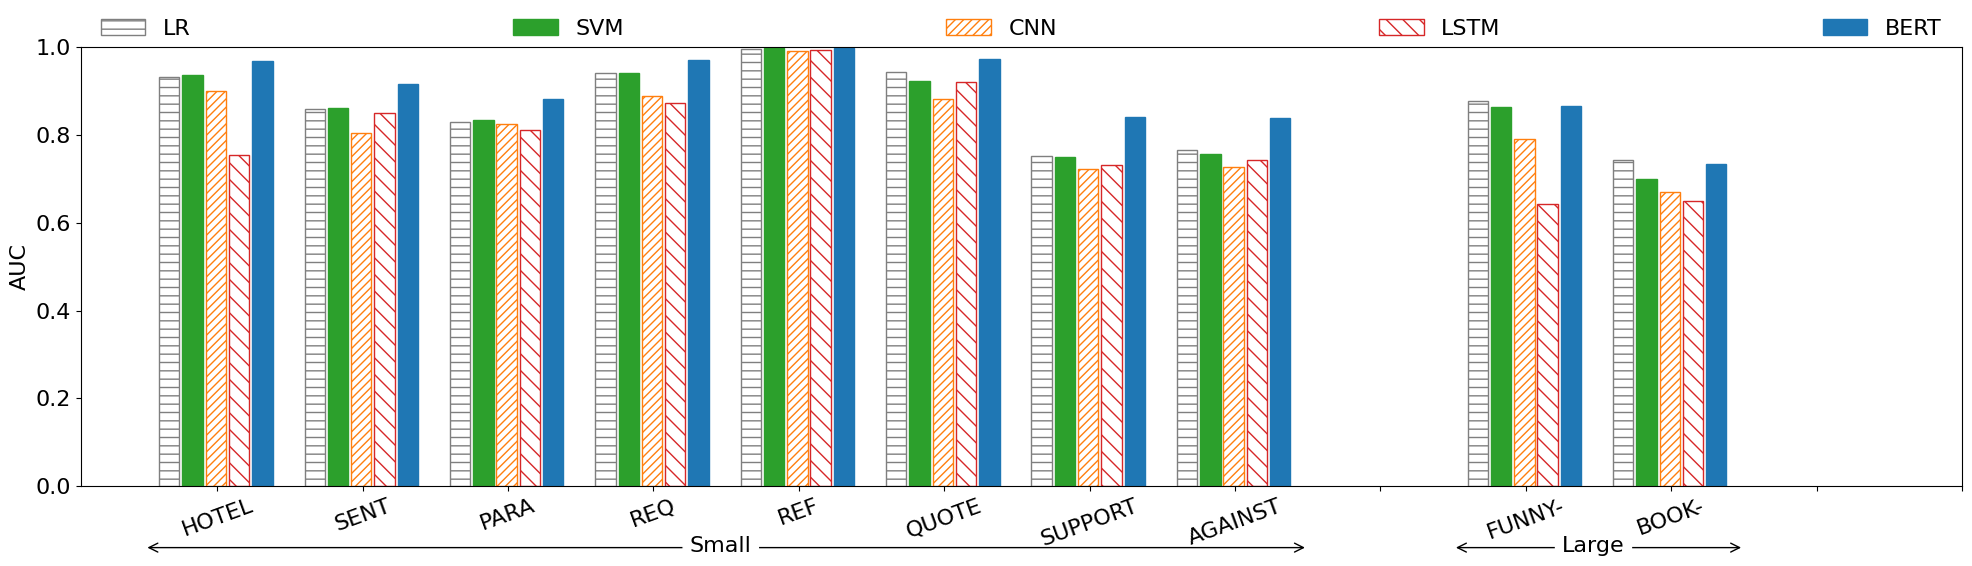
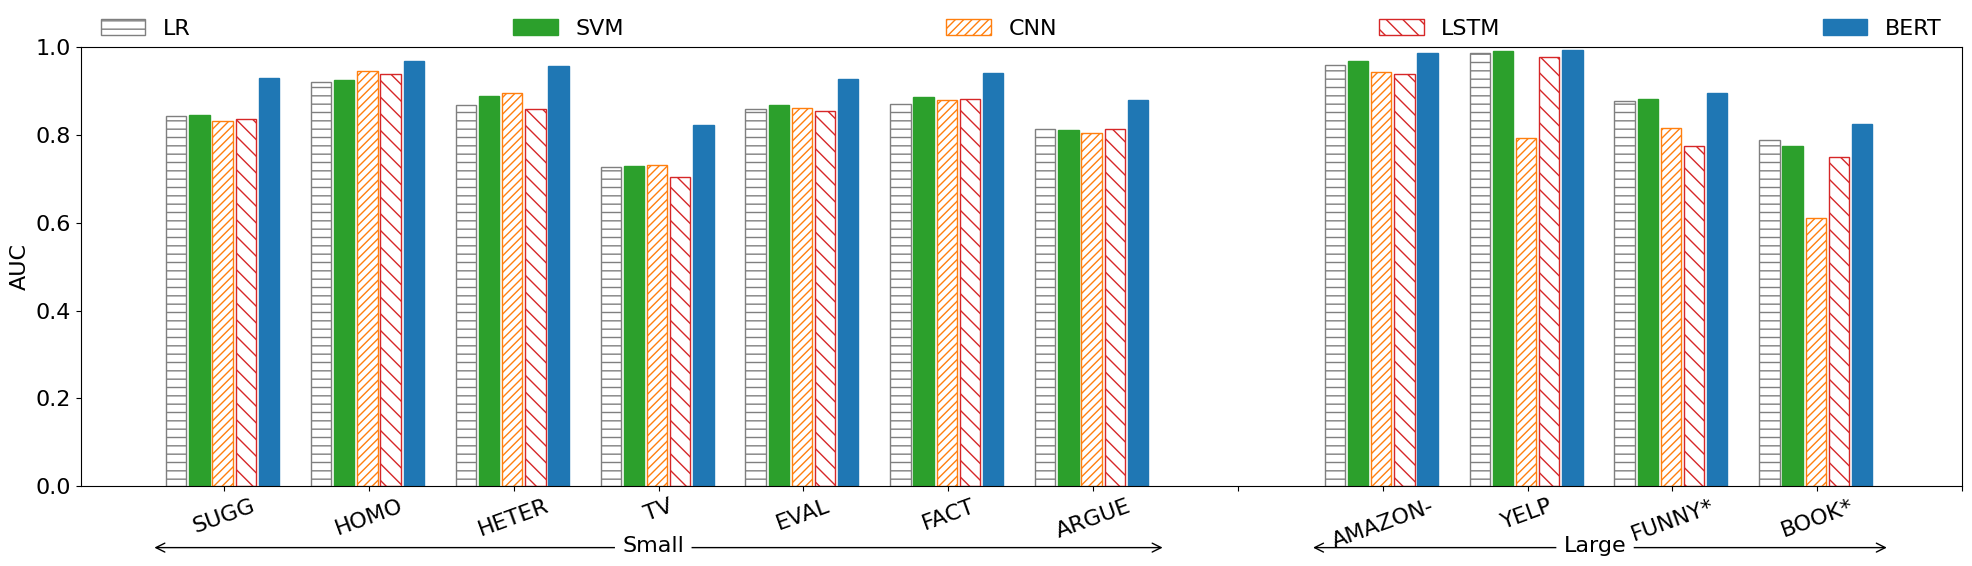

These charts were generated, in order, by the following Python code:
import numpy as np
#import pandas as pd
import matplotlib
# import seaborn as sns
import matplotlib.pyplot as plt

names = "LR    SVM    CNN    LSTM    BERT".split("    ")
colors = ['tab:gray', 'tab:green','tab:orange',  'tab:red', 'tab:blue', 'orange' ]
patterns = ('--', '\\', '////', '\\\\', '\\\\', '\\\\', '.', '*')
fills = [False, True, False, False, True, True, False]

#colors = ['xkcd:light red', 'xkcd:dark red','xkcd:bright blue',  'xkcd:blue', 'xkcd:dodger blue', 'orange']
#colors = ['xkcd:red', 'xkcd:red','xkcd:blue',  'xkcd:blue', 'xkcd:blue', 'orange']
#patterns = ('--', '\\', '////', '\\\\', '\\\\', '\\\\', '.', '*')
#fills = [True, True, True, True, True, True, True]
#fills = [False, False, False, False, False, False, False]

#colors = ['tab:blue', 'tab:blue','tab:blue',  'tab:blue', 'tab:blue', 'blue' ]
#patterns = ('--', '++', 'x', '*', '.')
#fills = [False, False, False, False, False, False, False]

font = {'family' : 'normal',
       'weight' : 'normal',
       'size'   : 16}
params = {'legend.fontsize': 16,
          'legend.handlelength': 2}

group1 = [["HOTEL", "SENT", "PARA", "REQ", "REF", "QUOTE", "SUPPORT", "AGAINST"], ["FUNNY-", "BOOK-"]]
group2 = [["SUGG", "HOMO", "HETER", "TV", "EVAL", "FACT", "ARGUE"], ["AMAZON-", "YELP", "FUNNY*", "BOOK*"]]

def plot(ds, datasets): 
  plt.rcParams.update(params)
  plt.figure(figsize=(6,4))

  matplotlib.rc('font', **font)  
  bar_width = 0.7

  for i in range(len(names)):
    plt.bar(i, datasets[ds][i], bar_width, color=colors[i], 
      edgecolor=colors[i], hatch=patterns[i], fill = fills[i],
      label=names[i])
    #bars = plt.bar(names, datasets[ds])
    #plt.ylim([0.0, 1.0])
    #for bar, pattern, color in zip(bars, patterns, colors):
    #   bar.set_color(color)
       # bar.set_hatch(pattern)
  plt.title(ds)
  plt.xticks([i for i in range(len(names))], names)
  plt.ylabel('AUC')
  plt.tight_layout()
  plt.savefig('%s.pdf' % ds, format='pdf')

def plot_all(datasets):
  plt.rcParams.update(params)
  plt.figure(figsize=(24,10))
  matplotlib.rc('font', **font)  
  bar_width = 0.14
  bar_break = 0.02
  
  xaxis = [i for i in range(len(datasets.keys()))]
  xticks = list(datasets.keys())
  for i in range(len(xticks)):
    for j in range(len(names)):
      plt.bar(i+(j-2.5)*(bar_width+bar_break)+bar_width/2, 
        datasets[xticks[i]][j], bar_width, color=colors[j], 
        edgecolor=colors[j], hatch=patterns[j], fill = fills[j],
        label=names[j])

  plt.xticks(xaxis, xticks, rotation=20)
  plt.ylabel('AUC')
  plt.tight_layout()
  plt.savefig('all.pdf', format='pdf')

def plot_per_group(groups, datasets, name):
  plt.rcParams.update(params)
  plt.figure(figsize=(20,6))
  matplotlib.rc('font', **font)  
  bar_width = 0.14
  bar_break = 0.02
  
  size = sum([len(g) for g in groups])+len(groups)-1
  xaxis = [i for i in range(13)]
  xticks = []
  for g in groups:
    xticks += g + [""]
  while len(xticks) < len(xaxis):
    xticks.append("")
  print(len(xticks))
  for i in range(len(xticks)):
    if len(xticks[i]) < 1:
      continue
    for j in range(len(names)):
      if i == 0:
        plt.bar(i+(j-2.5)*(bar_width+bar_break)+bar_width/2, 
          datasets[xticks[i]][j], bar_width, color=colors[j], 
          edgecolor=colors[j], hatch=patterns[j], fill = fills[j],
          label=names[j])
      else:
        plt.bar(i+(j-2.5)*(bar_width+bar_break)+bar_width/2, 
          datasets[xticks[i]][j], bar_width, color=colors[j], 
          edgecolor=colors[j], hatch=patterns[j], fill = fills[j])
  # TODO: finish the annotation.
  annotations = ["Small", "Large"]
  for i in range(len(groups)):
    start = len(groups[i-1])+0.5 if i > 0 else -0.5
    end = start + len(groups[i])
    plt.annotate("", xy=(start, -0.14), xytext=(end, -0.14),
             arrowprops=dict(arrowstyle="<->", connectionstyle="arc3"),
             annotation_clip=False)
    plt.annotate(annotations[i], xy = ((end+start-(len(annotations[i])/3))/2, -0.15),
     xytext=((end+start-(len(annotations[i])/10))/2, -0.15), bbox=dict(boxstyle="round", edgecolor="w", fc="w"),
     annotation_clip=False)

  plt.ylim([0.0, 1.0])
  plt.xticks(xaxis, xticks, rotation=20)
  plt.ylabel('AUC')
  plt.legend(ncol=len(names), loc='upper center', 
    fancybox="False", mode="expand", framealpha=0.0, bbox_to_anchor=(0, 1.01, 1, 0.1))

  plt.tight_layout()
  plt.savefig(name, format='pdf')

# F1 score
#data = """Dataset    LR    SVM    CNN    LSTM    BERT
#SUGG    0.79    0.77    0.77    0.68    0.86
#HOTEL    0.53    0.55    0.46    0.59    0.67
#SENT    0.5    0.51    0.43    0.45    0.57
#PARA    0.56    0.59    0.5    0.48    0.65
#FUNNY    0.29    0.38    0.08    0.12    0.32
#HOMO    0.87    0.89    0.9    0.9    0.95
#HETER    0.87    0.87    0.87    0.86    0.93
#TV    0.7    0.68    0.54    0.63    0.81
#BOOK    0.17    0.15    0.06    0.11    0.15
#EVAL    0.72    0.73    0.75    0.73    0.81
#REQ    0.69    0.69    0.67    0.7    0.84
#FACT    0.69    0.69    0.74    0.73    0.82
#REF    0.8    0.79    0.78    0.83    0.93
#QUOTE    0.1    0.1    0.23    0.22    0.66
#ARGUE    0.72    0.72    0.7    0.72    0.78
#SUPPORT    0.46    0.45    0.41    0.41    0.54
#AGAINST    0.53    0.51    0.41    0.43    0.62
#AMAZON    0.91    0.92    0.89    0.86    0.96
#YELP    0.94    0.96    0.94    0.93    0.96
#FUNNY*    0.81    0.81    0.68    0.73    0.82
#BOOK*    0.72    0.7    0.7    0.67    0.74"""


# Accuracy
#data = """Dataset    LR    SVM    CNN    LSTM    BERT
#SUGG,0.777027027,0.77027027,0.744932432,0.755067568,0.861486486
#HOTEL,0.932979429,0.95487724,0.946914399,0.942269409,0.96549436
#SENT,0.869068541,0.922671353,0.894551845,0.898945518,0.90202109
#PARA,0.839421613,0.869101979,0.853120244,0.853120244,0.869101979
#FUNNY-,0.90558868,0.975737803,0.930510695,0.910500895,0.97461281
#HOMO,0.855555556,0.86,0.888888889,0.875555556,0.92
#HETER,0.81741573,0.823033708,0.828651685,0.803370787,0.896067416
#TV,0.667569397,0.658090724,0.665538253,0.648612051,0.742721733
#BOOK-,0.914113574,0.968200397,0.942775715,0.91,0.9592625
#EVAL,0.785085882,0.795978215,0.780896523,0.784666946,0.852953498
#REQ,0.88646837,0.894009217,0.858818601,0.873062421,0.932970256
#FACT,0.781315459,0.818181818,0.810640972,0.806032677,0.871386678
#REF,0.989526602,0.990364474,0.99287809,0.994553833,0.995391705
#QUOTE,0.963133641,0.987431923,0.986594051,0.980310013,0.99078341
#ARGUE,0.703073008,0.727931102,0.722450577,0.731454296,0.788804071
#SUPPORT,0.670972793,0.808377373,0.752201996,0.762967313,0.815032296
#AGAINST,0.680955177,0.769426502,0.736347622,0.766294774,0.800156586
#AMAZON-,0.894551318,0.911326108,0.877901526,0.872251597,0.952900589
#YELP,0.942157895,0.955184211,0.939368421,0.931315789,0.961447368
#FUNNY*,0.791903612,0.80294972,0.748271489,0.726956,0.815079982
#BOOK*,0.713554785,0.701421739,0.698933696,0.69,0.744381061"""


# AUC
data = """Dataset    LR    SVM    CNN    LSTM    BERT
SUGG,0.843989682,0.846512053,0.832667549,0.835235573,0.929750274
HOTEL,0.933139064,0.937242998,0.899991905,0.755091468,0.96838271
SENT,0.859050857,0.860315396,0.8034626,0.850297558,0.915473934
PARA,0.828795752,0.834996156,0.824876391,0.811097715,0.881528593
FUNNY-,0.876396507,0.863728718,0.79,0.64207622,0.866466344
HOMO,0.921278334,0.924137227,0.945757607,0.938712477,0.967658771
HETER,0.868184405,0.889015367,0.89660406,0.8592676,0.956137355
TV,0.727967457,0.730249127,0.730840228,0.703787461,0.823063063
BOOK-,0.742188288,0.699554912,0.67,0.65,0.733362075
EVAL,0.858437675,0.869008869,0.861581387,0.853642442,0.928040946
REQ,0.941446811,0.941994922,0.889681851,0.872395961,0.970358167
FACT,0.871573184,0.885937257,0.880619514,0.88302968,0.941695462
REF,0.99586718,0.997033989,0.991084153,0.994540046,0.999109306
QUOTE,0.943260858,0.921819377,0.881332494,0.921381237,0.972205488
ARGUE,0.812698093,0.811934308,0.803741955,0.814103078,0.878756466
SUPPORT,0.752139796,0.7498748,0.723139355,0.730673894,0.840962338
AGAINST,0.765041736,0.757056379,0.726550871,0.742615807,0.839675757
AMAZON-,0.959394175,0.969422931,0.942824764,0.938451354,0.987827378
YELP,0.986247747,0.991189875,0.794138377,0.977483331,0.993182922
FUNNY*,0.878091689,0.882675787,0.814906659,0.774294325,0.895337897
BOOK*,0.789396637,0.77512214,0.61,0.748828551,0.824213805"""

datasets = {}
for line in data.split("\n")[1:]:
  #items = line.split("    ")
  items = line.split(",")
  datasets[items[0]] = [float(v) for v in items[1:]]

#for ds in datasets:
#  plot(ds, datasets)
#plot_all(datasets)
plot_per_group(group1, datasets, "low.pdf")
plot_per_group(group2, datasets, "high.pdf")
